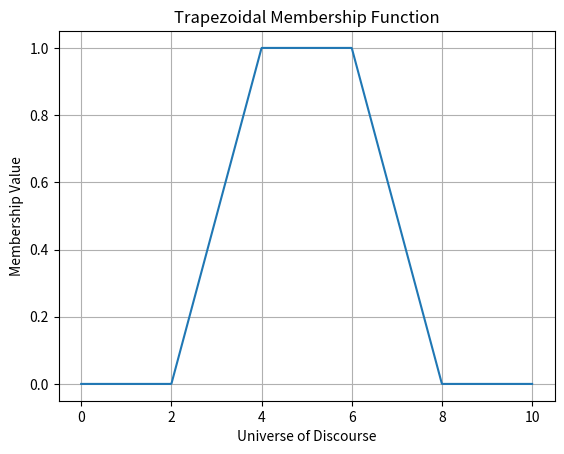

Recreate this plot in Python.
import numpy as np 
import matplotlib.pyplot as plt 
def trapezoidal_mf(x,a,b,c,d):
    mu = []
    for value in x:
        if value<=a:
            mu.append(0)
        elif a<value<=b:
            mu.append((value-a)/(b-a))
        elif b<value<=c:
            mu.append(1)
        elif c<value<=d:
            mu.append((d-value)/(d-c))
        else:
            mu.append(0)
    return np.array(mu)
x = np.linspace(0,10,1000)
y = trapezoidal_mf(x,2,4,6,8)
plt.plot(x,y)
plt.title("Trapezoidal Membership Function")
plt.xlabel("Universe of Discourse")
plt.ylabel("Membership Value")
plt.grid(True)
plt.show()
        
